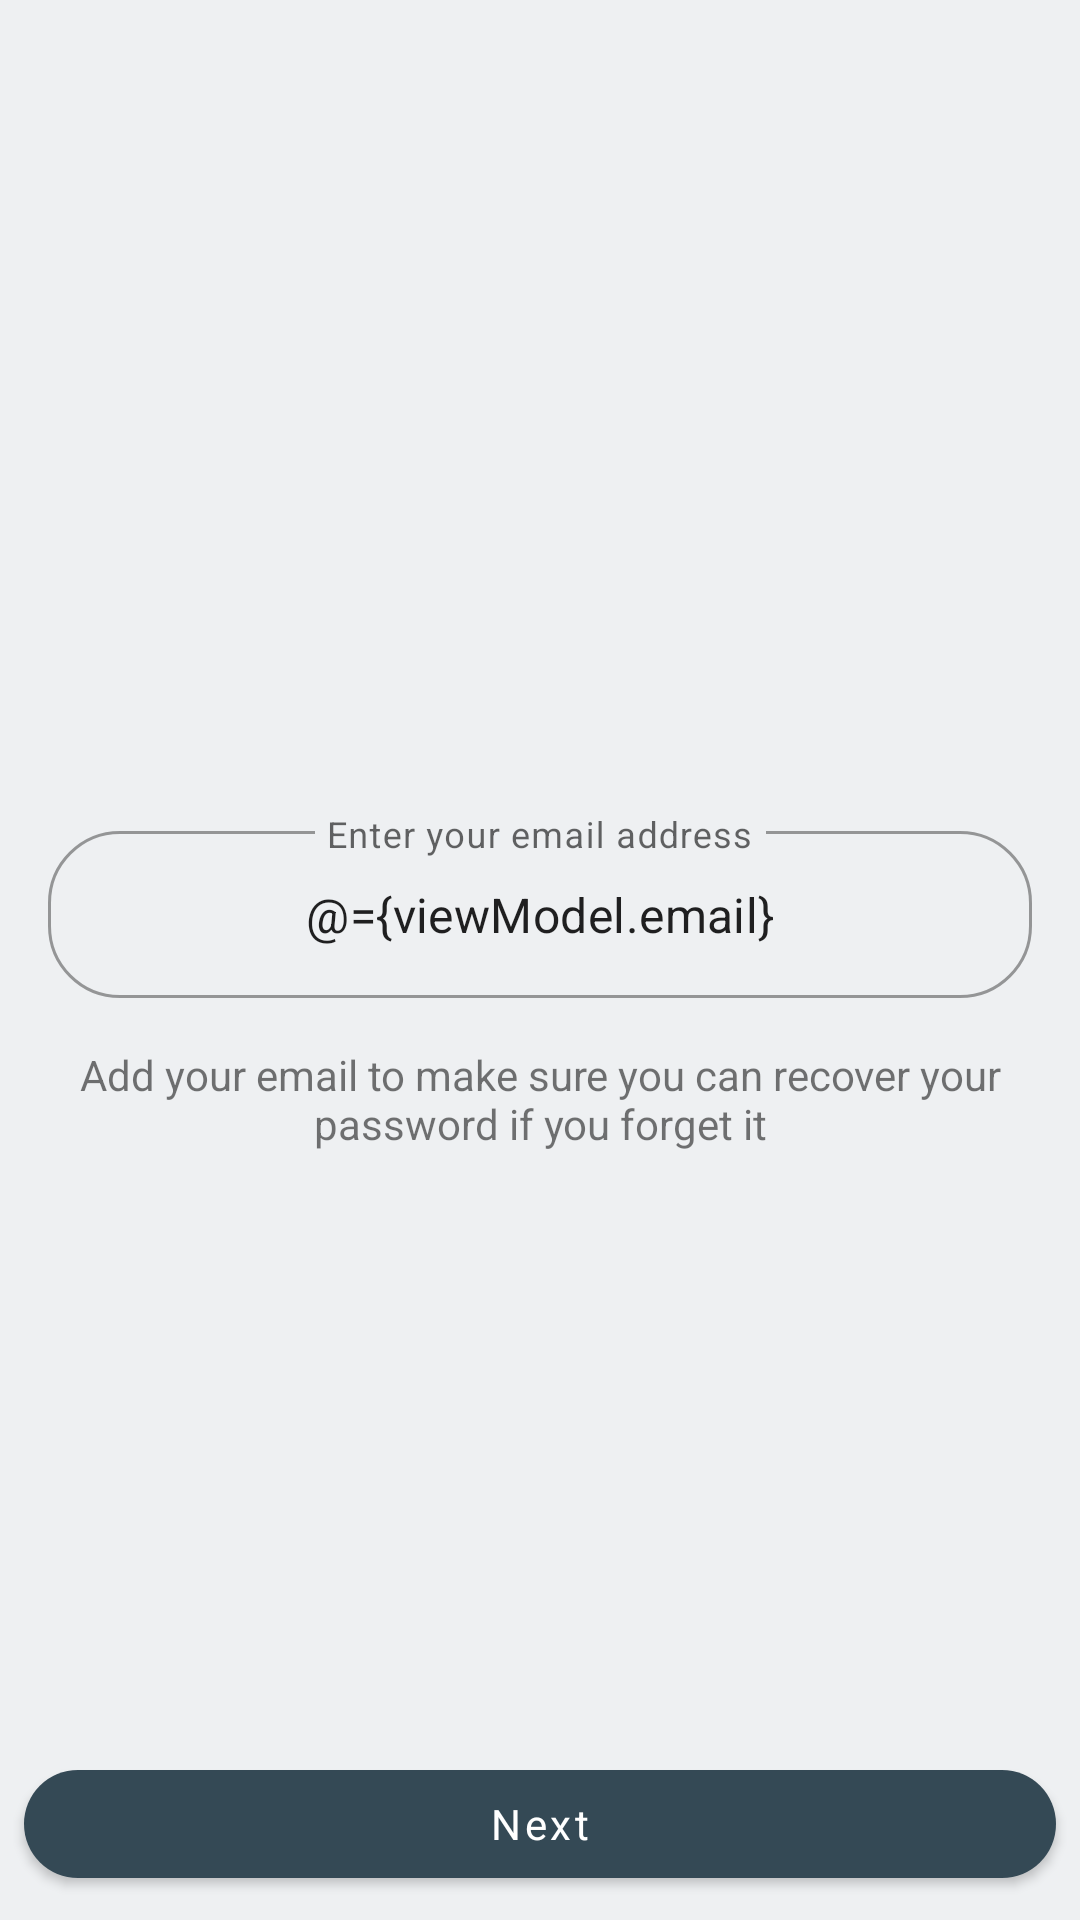

Here is an Android app screen rendered from its layout file. Give the layout XML and the strings, colors and styles it references.
<!-- AndroidManifest.xml: application theme Theme.Konum.DayNight -->
<!-- res/layout/fragment_email.xml -->
<?xml version="1.0" encoding="utf-8"?>
<layout xmlns:android="http://schemas.android.com/apk/res/android"
    xmlns:app="http://schemas.android.com/apk/res-auto"
    >

  <data>
    <variable
        name="viewModel"
        type="com.tuga.konum.view.ui.signup.email.EmailViewModel"
        />
  </data>

  <androidx.constraintlayout.widget.ConstraintLayout
      android:layout_width="match_parent"
      android:layout_height="match_parent"
      >
    <com.google.android.material.textfield.TextInputLayout
        style="@style/Widget.MaterialComponents.TextInputLayout.OutlinedBox"
        android:layout_width="match_parent"
        android:layout_height="wrap_content"
        app:layout_constraintBottom_toTopOf="@id/emailDescription"
        >
      <com.google.android.material.textfield.TextInputEditText
          android:id="@+id/edtEmail"
          android:layout_width="match_parent"
          android:layout_height="wrap_content"
          android:layout_margin="16dp"
          android:gravity="center"
          android:hint="@string/enter_email_address"
          android:importantForAutofill="no"
          android:inputType="textEmailAddress"
          android:maxLength="30"
          android:selectAllOnFocus="true"
          android:singleLine="true"
          android:text="@={viewModel.email}"
          />
    </com.google.android.material.textfield.TextInputLayout>

    <TextView
        android:id="@+id/emailDescription"
        android:layout_width="match_parent"
        android:layout_height="wrap_content"
        android:layout_marginLeft="16dp"
        android:layout_marginRight="16dp"
        android:layout_marginBottom="200dp"
        android:text="@string/email_description_text"
        android:textAlignment="center"
        app:layout_constraintBottom_toTopOf="@+id/btnEmailNext"
        />

    <com.google.android.material.button.MaterialButton
        android:id="@+id/btnEmailNext"
        style="@style/signupExtendedButton"
        android:layout_width="match_parent"
        android:layout_height="wrap_content"
        android:enabled="@{viewModel.isEmailCorrect}"
        android:onClick="@{() -> viewModel.emailNextOnClick()}"
        android:text="@string/next"
        app:layout_constraintBottom_toBottomOf="parent"
        app:layout_constraintEnd_toEndOf="parent"
        app:layout_constraintStart_toStartOf="parent"
        />
  </androidx.constraintlayout.widget.ConstraintLayout>

</layout>
<!-- resources referenced by this layout -->
<resources>
  <string name="email_description_text">Add your email to make sure you can recover your password if you forget it</string>
  <string name="enter_email_address">Enter your email address</string>
  <string name="next">Next</string>
  <style name="signupExtendedButton">
      <item name="android:layout_margin">8dp</item>
    </style>
  <style name="Theme.Konum.DayNight" parent="Theme.Konum" />
  <color name="konum_blue_700">#344955</color>
  <color name="konum_blue_800">#232f34</color>
  <color name="konum_orange_500">#f9aa33</color>
  <color name="konum_orange_400">#f9be64</color>
  <color name="konum_blue_50">#eef0f2</color>
  <color name="konum_white_50">#ffffff</color>
  <color name="konum_red_400">#ff4c5d</color>
  <color name="konum_black_900">#000000</color>
  <color name="konum_white_50_alpha_060">#99ffffff</color>
  <color name="konum_blue_50_alpha_060">#99eef0f2</color>
  <color name="nav_bar">@color/konum_black_900_alpha_020</color>
  <style name="ShapeAppearance.Konum.SmallComponent" parent="ShapeAppearance.MaterialComponents.SmallComponent">
          <item name="cornerFamily">rounded</item>
          <item name="cornerSize">@dimen/konum_small_component_corner_radius</item>
      </style>
  <style name="ShapeAppearance.Konum.MediumComponent" parent="ShapeAppearance.MaterialComponents.MediumComponent">
          <item name="cornerFamily">rounded</item>
          <item name="cornerSize">@dimen/konum_medium_component_corner_radius</item>
      </style>
  <style name="ShapeAppearance.Konum.LargeComponent" parent="ShapeAppearance.MaterialComponents.LargeComponent">
          <item name="cornerFamily">rounded</item>
          <item name="cornerSize">@dimen/konum_large_component_corner_radius</item>
      </style>
  <style name="TextAppearance.Konum.Headline3" parent="TextAppearance.MaterialComponents.Headline3">
          <item name="fontFamily">@font/work_sans_bold</item>
          <item name="android:textColor">@color/color_on_surface_emphasis_high</item>
      </style>
  <style name="TextAppearance.Konum.Headline4" parent="TextAppearance.MaterialComponents.Headline4">
          <item name="fontFamily">@font/work_sans_bold</item>
          <item name="android:textColor">@color/color_on_surface_emphasis_high</item>
      </style>
  <style name="TextAppearance.Konum.Headline5" parent="TextAppearance.MaterialComponents.Headline5">
          <item name="fontFamily">@font/work_sans_bold</item>
          <item name="android:textColor">@color/color_on_surface_emphasis_high</item>
      </style>
  <style name="TextAppearance.Konum.Headline6" parent="TextAppearance.MaterialComponents.Headline6">
          <item name="fontFamily">@font/work_sans_medium</item>
          <item name="android:textColor">@color/color_on_surface_emphasis_high</item>
      </style>
  <style name="TextAppearance.Konum.Subtitle1" parent="TextAppearance.MaterialComponents.Subtitle1">
          <item name="fontFamily">@font/work_sans</item>
          <item name="android:textColor">@color/color_on_surface_emphasis_high</item>
      </style>
  <style name="TextAppearance.Konum.Subtitle2" parent="TextAppearance.MaterialComponents.Subtitle2">
          <item name="fontFamily">@font/work_sans_medium</item>
          <item name="android:textColor">@color/color_on_surface_emphasis_high</item>
      </style>
  <style name="TextAppearance.Konum.Caption" parent="TextAppearance.MaterialComponents.Caption">
          <item name="fontFamily">@font/work_sans</item>
          <item name="android:textColor">@color/color_on_surface_emphasis_high</item>
      </style>
  <color name="konum_black_900_alpha_020">#33000000</color>
  <dimen name="konum_small_component_corner_radius">24dp</dimen>
  <dimen name="konum_medium_component_corner_radius">0dp</dimen>
  <dimen name="konum_large_component_corner_radius">12dp</dimen>
  <dimen name="chip_icon_diameter">32dp</dimen>
</resources>
